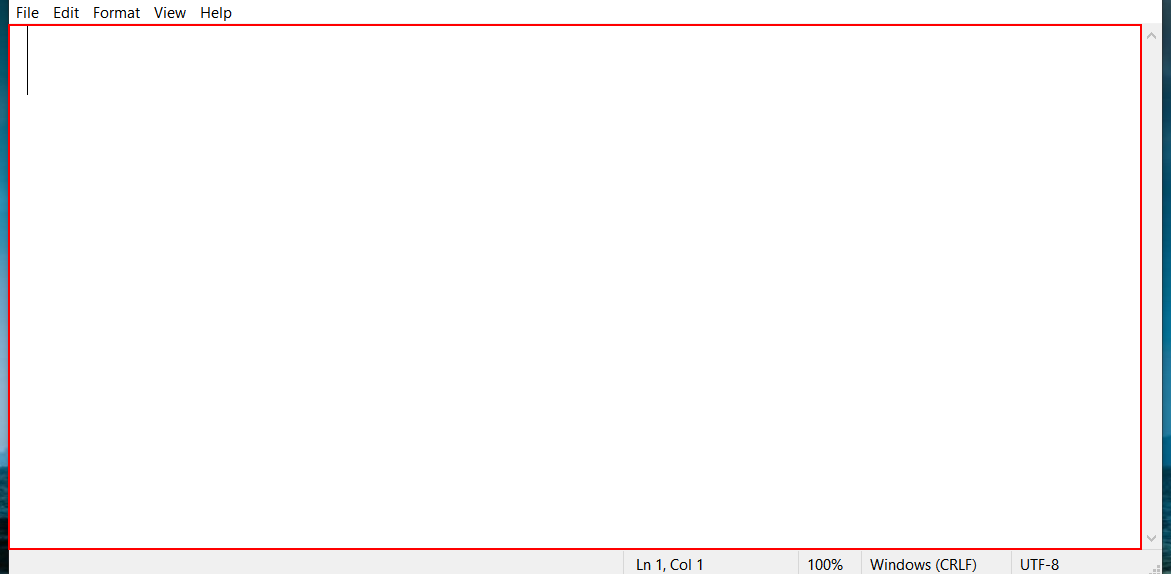
Task: DOE : PS2
The Bot task will be to read the Excel File and generate the back admit cards
Workflow: TestWorkflowTemplate

Step 1: type "%[d(lctrl)]v[u(lctrl)]" into the editable text 'Text Editor' in window 'New Text Document (3).txt - Notepad' (notepad.exe)
